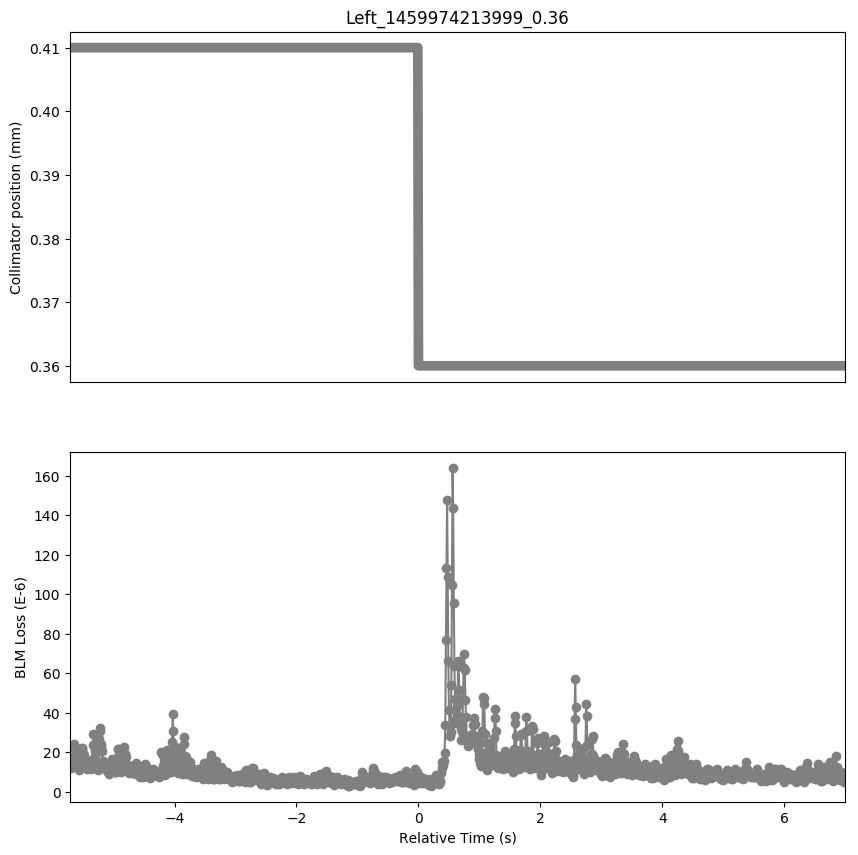

The data file committed next to this chart (first rows):
Timestamp, position, BLMTI.06L7.B1E10_TCP.C6L7.B1
1459974208290, 0.41, 1.8100000000000003e-05
1459974208300, 0.41, 1.6652e-05
1459974208310, 0.41, 1.1945999999999999e-05
1459974208320, 0.41, 1.5204e-05
1459974208330, 0.41, 1.7014e-05
1459974208340, 0.41, 1.8824e-05
1459974208350, 0.41, 2.3891999999999998e-05
1459974208360, 0.41, 2.2082e-05
1459974208370, 0.41, 2.0272000000000002e-05
1459974208380, 0.41, 1.629e-05
1459974208390, 0.41, 1.7738e-05
1459974208400, 0.41, 1.3755999999999998e-05
1459974208410, 0.41, 1.5928e-05
1459974208420, 0.41, 1.3032e-05
1459974208430, 0.41, 1.3032e-05
1459974208440, 0.41, 1.086e-05
1459974208450, 0.41, 1.267e-05
1459974208460, 0.41, 1.267e-05
1459974208470, 0.41, 1.7375999999999998e-05
1459974208480, 0.41, 2.2082e-05
1459974208490, 0.41, 2.2082e-05
1459974208500, 0.41, 1.9548e-05
1459974208510, 0.41, 1.8462e-05
1459974208520, 0.41, 1.5204e-05
1459974208530, 0.41, 1.3755999999999998e-05
1459974208540, 0.41, 1.267e-05
1459974208550, 0.41, 1.3032e-05
1459974208560, 0.41, 1.1584000000000001e-05
1459974208570, 0.41, 1.3032e-05
1459974208580, 0.41, 1.4118e-05
1459974208590, 0.41, 1.5566e-05
1459974208600, 0.41, 1.4118e-05
1459974208610, 0.41, 1.4842000000000001e-05
1459974208620, 0.41, 1.3032e-05
1459974208630, 0.41, 1.1584000000000001e-05
1459974208640, 0.41, 1.267e-05
1459974208650, 0.41, 1.5928e-05
1459974208660, 0.41, 2.353e-05
1459974208670, 0.41, 2.896e-05
1459974208680, 0.41, 2.4254000000000002e-05
1459974208690, 0.41, 2.0634e-05
1459974208700, 0.41, 1.8100000000000003e-05
1459974208710, 0.41, 1.5566e-05
1459974208720, 0.41, 1.5204e-05
1459974208730, 0.41, 1.267e-05
1459974208740, 0.41, 1.086e-05
1459974208750, 0.41, 1.4118e-05
1459974208760, 0.41, 2.6788000000000002e-05
1459974208770, 0.41, 3.2218e-05
1459974208780, 0.41, 3.0408e-05
1459974208790, 0.41, 2.4254000000000002e-05
1459974208800, 0.41, 2.3168000000000002e-05
1459974208810, 0.41, 2.0272000000000002e-05
1459974208820, 0.41, 1.5566e-05
1459974208830, 0.41, 1.4842000000000001e-05
1459974208840, 0.41, 1.3394000000000001e-05
1459974208850, 0.41, 1.3032e-05
1459974208860, 0.41, 1.2308e-05
1459974208870, 0.41, 1.3032e-05
1459974208880, 0.41, 1.2308e-05
... 1,212 more rows
